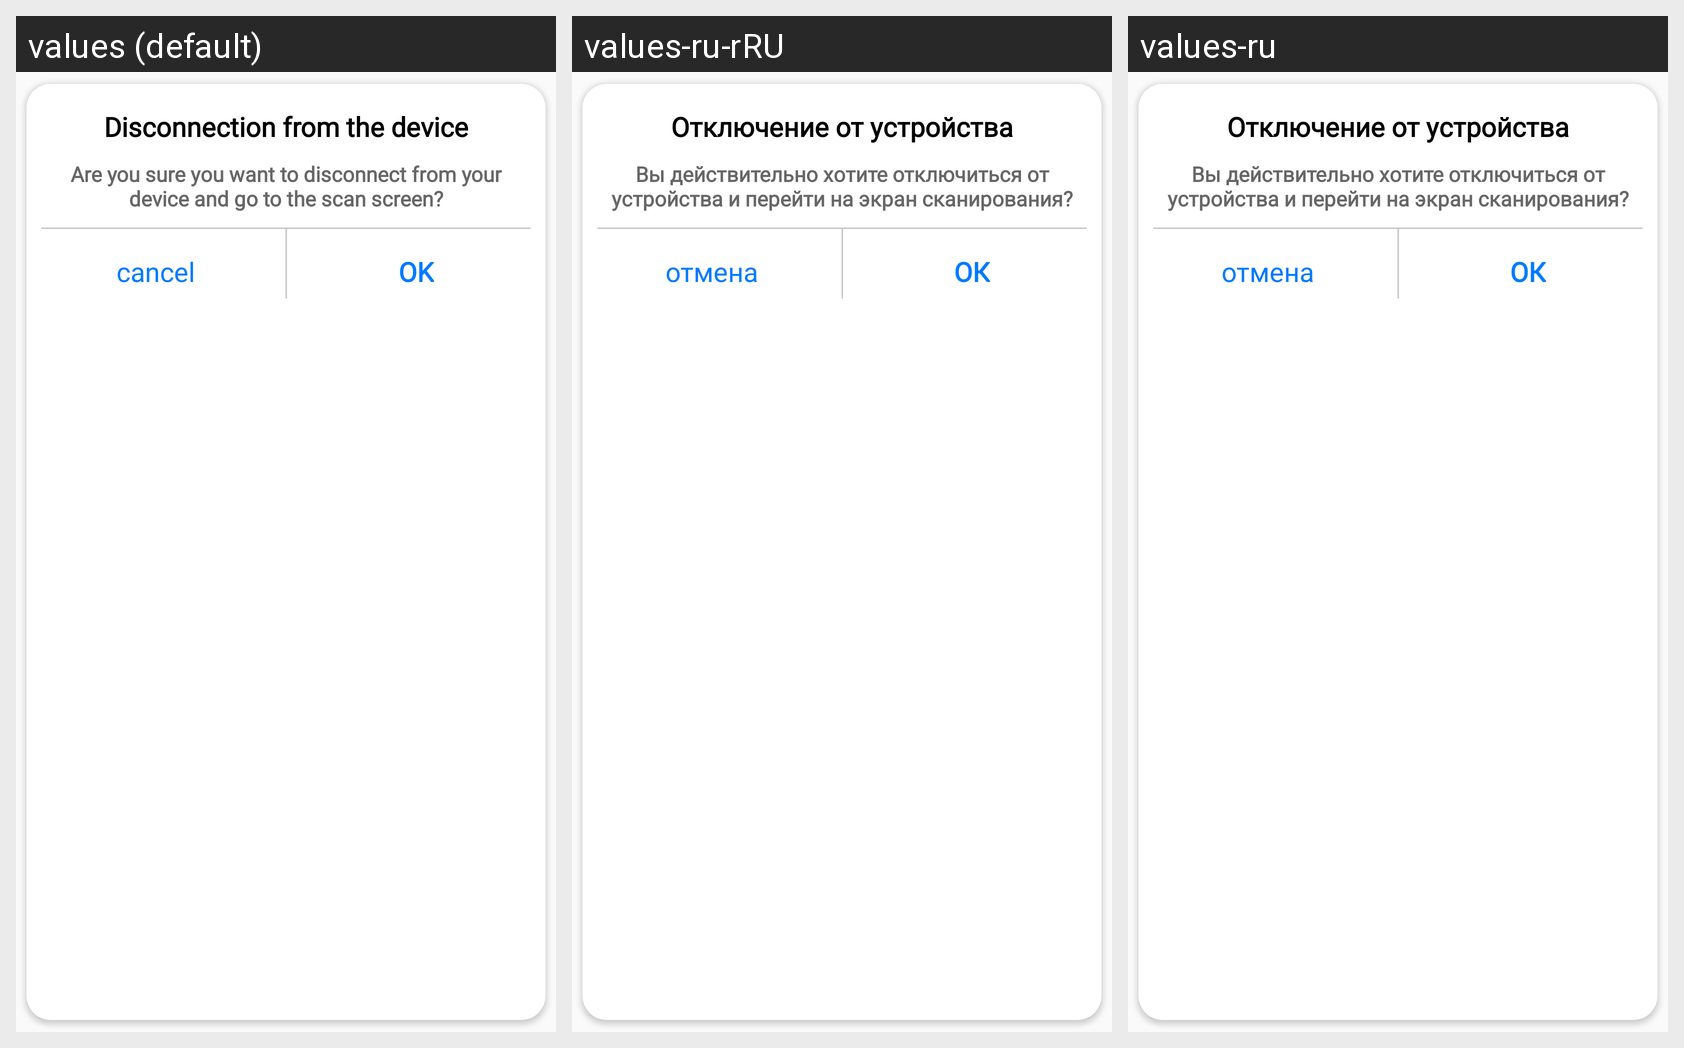

The Android screen above is rendered under several locales of the same app. Produce the string resources it draws, with the default and per-locale values.
Android screen res/layout/dialog_disconnection.xml rendered under 3 locales, left to right: values (default), values-ru-rRU, values-ru. Device: Nexus 5 (rendered at 1080×1920; each locale shown at half size, 540×960, under a caption strip naming it); theme AppTheme.
Strings drawn on this screen, with the default value and each locale's value (text and hints the layout hard-codes, and strings that could not be matched under every locale, appear in the picture but are not listed):

disconnection_from_the_device
  values: Disconnection from the device
  values-ru-rRU: Отключение от устройства
  values-ru: Отключение от устройства

are_you_sure_you_want_to_disconnect_from_your_device_and_go_to_the_scan_screen
  values: Are you sure you want to disconnect from your device and go to the scan screen?
  values-ru-rRU: Вы действительно хотите отключиться от устройства и перейти на экран сканирования?
  values-ru: Вы действительно хотите отключиться от устройства и перейти на экран сканирования?

ok
  values: OK
  values-ru-rRU: ОК
  values-ru: ОК

cancel
  values: cancel
  values-ru-rRU: отмена
  values-ru: отмена
